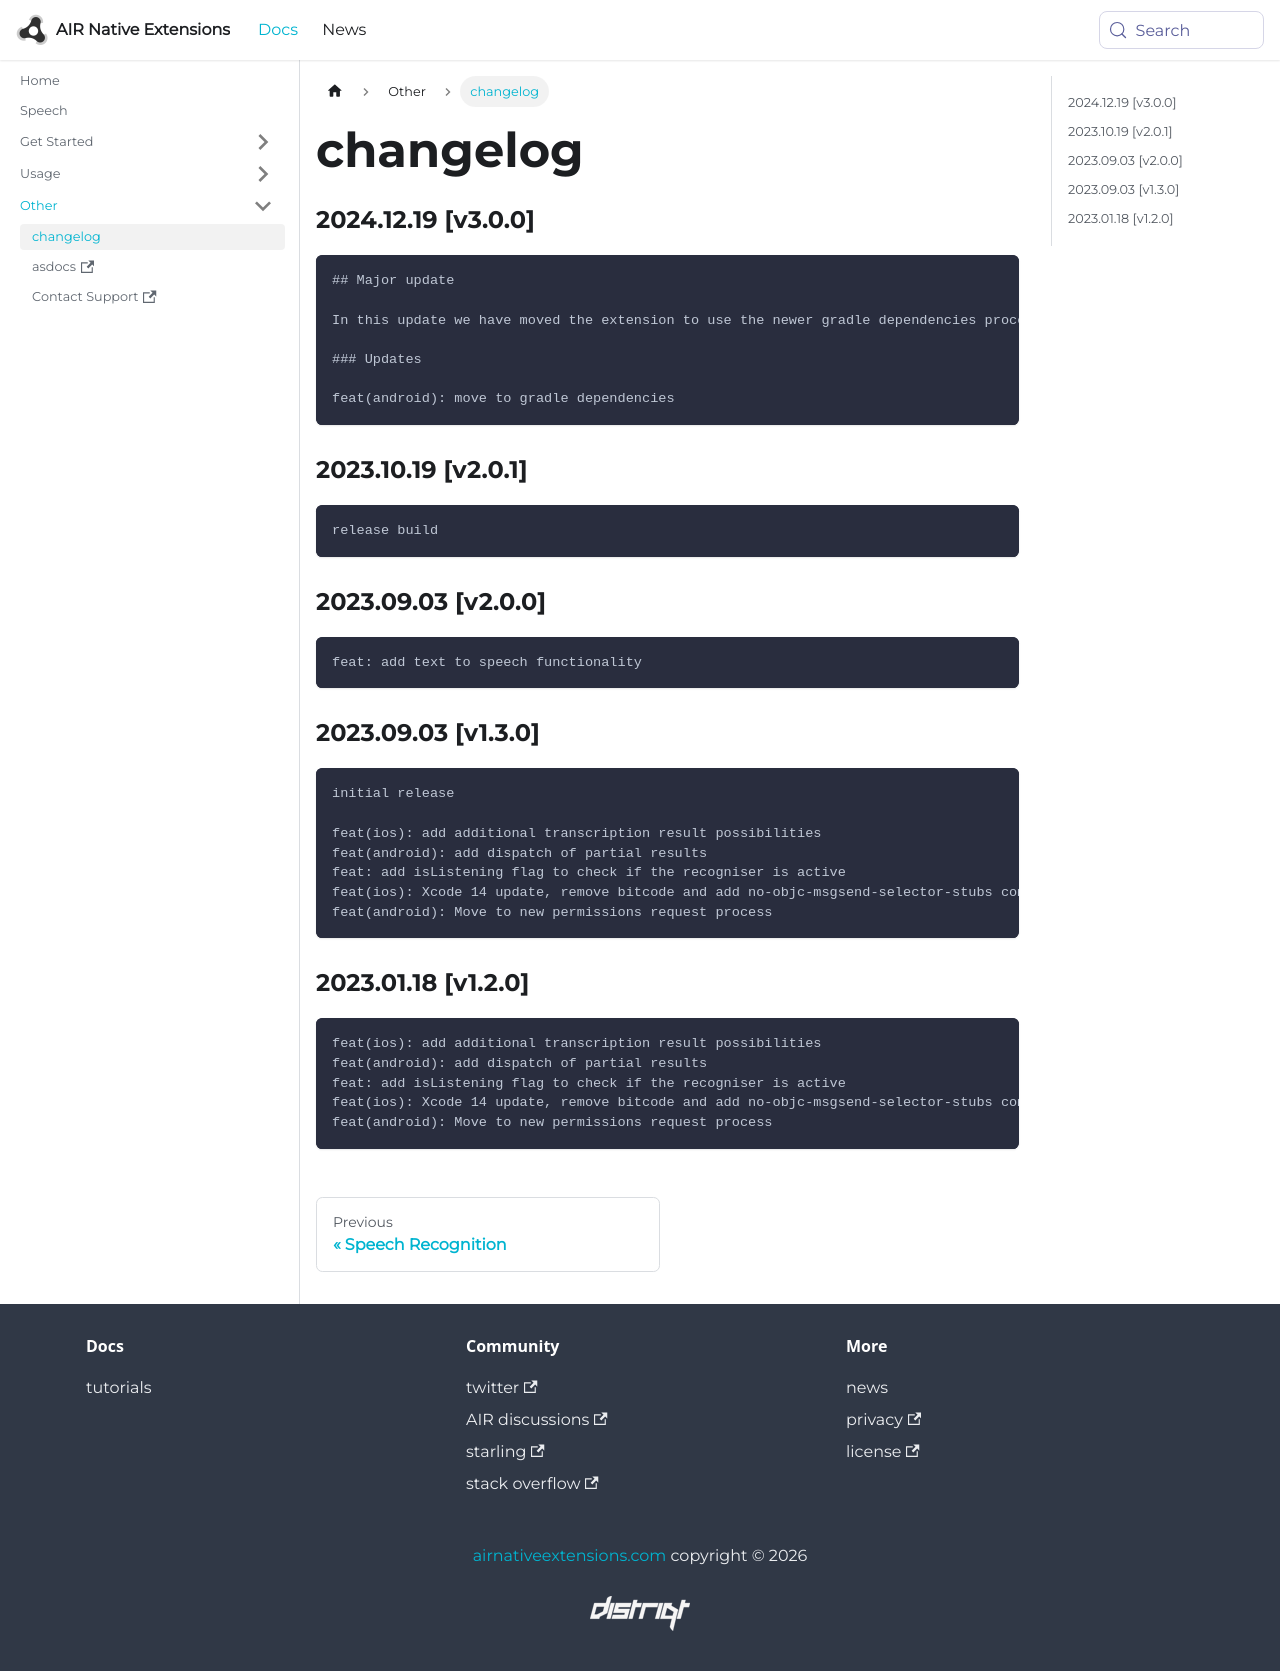

repository: airnativeextensions/nativeextensions-documentation · page: docs/speech/changelog/index.html · generator: docusaurus

### 2024.12.19 [v3.0.0]

```
## Major update 

In this update we have moved the extension to use the newer gradle dependencies process.

### Updates 

feat(android): move to gradle dependencies
```

### 2023.10.19 [v2.0.1]

```
release build
```

### 2023.09.03 [v2.0.0]

```
feat: add text to speech functionality
```

### 2023.09.03 [v1.3.0]

```
initial release 

feat(ios): add additional transcription result possibilities
feat(android): add dispatch of partial results
feat: add isListening flag to check if the recogniser is active 
feat(ios): Xcode 14 update, remove bitcode and add no-objc-msgsend-selector-stubs compiler flag 
feat(android): Move to new permissions request process
```

### 2023.01.18 [v1.2.0]

```
feat(ios): add additional transcription result possibilities
feat(android): add dispatch of partial results
feat: add isListening flag to check if the recogniser is active 
feat(ios): Xcode 14 update, remove bitcode and add no-objc-msgsend-selector-stubs compiler flag 
feat(android): Move to new permissions request process
```
